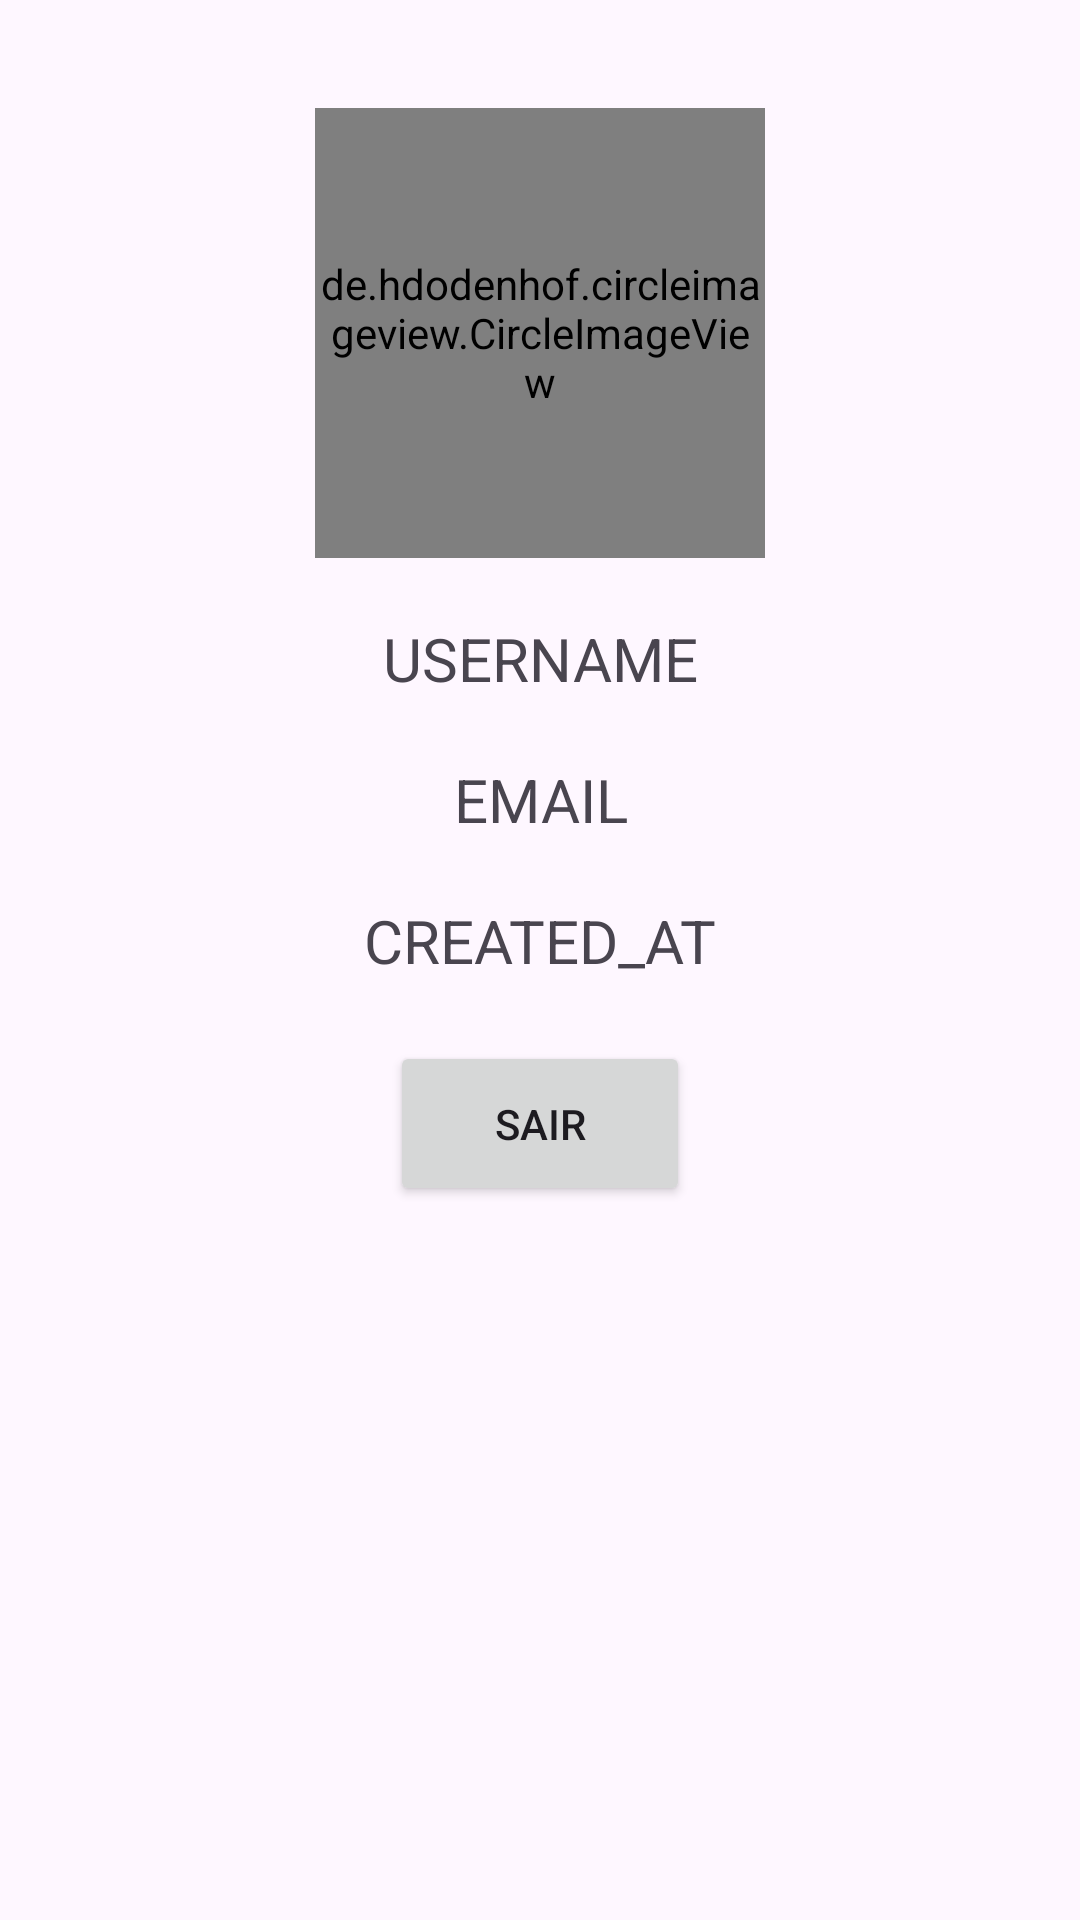

The Android layout XML behind this screen, and the referenced resources:
<!-- AndroidManifest.xml: application theme Theme.GoogleTest -->
<!-- res/layout/activity_second.xml -->
<?xml version="1.0" encoding="utf-8"?>
<androidx.constraintlayout.widget.ConstraintLayout xmlns:android="http://schemas.android.com/apk/res/android"
    xmlns:app="http://schemas.android.com/apk/res-auto"
    xmlns:tools="http://schemas.android.com/tools"
    android:layout_width="match_parent"
    android:layout_height="match_parent"
    tools:context=".SecondActivity">

    <LinearLayout
        android:layout_width="match_parent"
        android:layout_height="wrap_content"
        android:gravity="center"
        android:paddingStart="55dp"
        android:paddingEnd="55dp"
        android:orientation="vertical"
        android:padding="16dp"
        android:layout_marginTop="20dp"
        app:layout_constraintEnd_toEndOf="parent"
        app:layout_constraintStart_toStartOf="parent"
        app:layout_constraintTop_toTopOf="parent">

        <de.hdodenhof.circleimageview.CircleImageView
            android:id="@+id/avatar_user"
            android:background="@drawable/image_user"
            android:layout_width="150dp"
            android:layout_height="150dp"
            android:src="@drawable/ic_person" />

        <TextView
            android:id="@+id/name_user"
            android:layout_width="match_parent"
            android:layout_height="wrap_content"
            android:layout_marginTop="20dp"
            android:textSize="20sp"
            android:textAlignment="center"
            android:text="USERNAME"/>

        <TextView
            android:id="@+id/email_user"
            android:layout_width="match_parent"
            android:layout_height="wrap_content"
            android:layout_marginTop="20dp"
            android:textSize="20sp"
            android:textAlignment="center"
            android:text="EMAIL"/>

        <TextView
            android:id="@+id/created_at_user"
            android:layout_width="match_parent"
            android:layout_height="wrap_content"
            android:layout_marginTop="20dp"
            android:textSize="20sp"
            android:textAlignment="center"
            android:text="CREATED_AT"/>

        <androidx.appcompat.widget.AppCompatButton
            android:id="@+id/btn_sign_out"
            android:layout_width="100dp"
            android:layout_height="wrap_content"
            android:layout_marginTop="20dp"
            android:onClick="signOut"
            android:padding="18dp"
            android:drawablePadding="16dp"
            android:text="Sair" />

    </LinearLayout>

</androidx.constraintlayout.widget.ConstraintLayout>
<!-- resources referenced by this layout -->
<resources>
  <!-- drawable image_user (drawable) -->
  <?xml version="1.0" encoding="utf-8"?>
  <shape xmlns:android="http://schemas.android.com/apk/res/android">
  
      <solid android:color="@android:color/darker_gray"></solid>
      <corners android:radius="100in"/>
  
  </shape>
  <style name="Theme.GoogleTest" parent="Base.Theme.GoogleTest" />
  <style name="Base.Theme.GoogleTest" parent="Theme.Material3.DayNight.NoActionBar">
          
          
      </style>
</resources>
